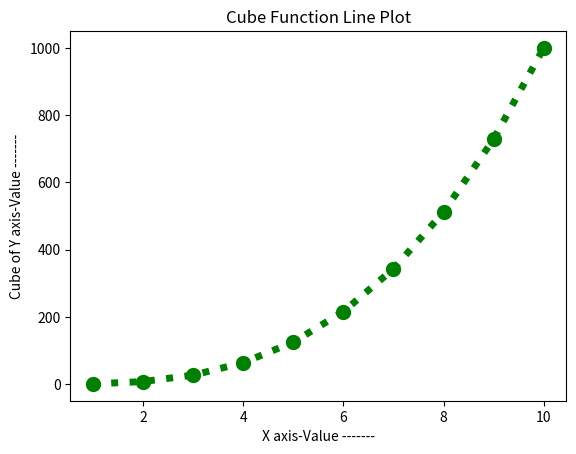

Source code (Python):
# mlc form with lw and ms
import matplotlib.pyplot as myplt
import numpy as mynp
x_axis = mynp.arange(1,11)
y_axis = x_axis**3
myplt.plot(x_axis,y_axis,'o:g', lw=5, ms = 10)
myplt.title('Cube Function Line Plot')
myplt.xlabel('X axis-Value -------')
myplt.ylabel('Cube of Y axis-Value -------')
myplt.show()